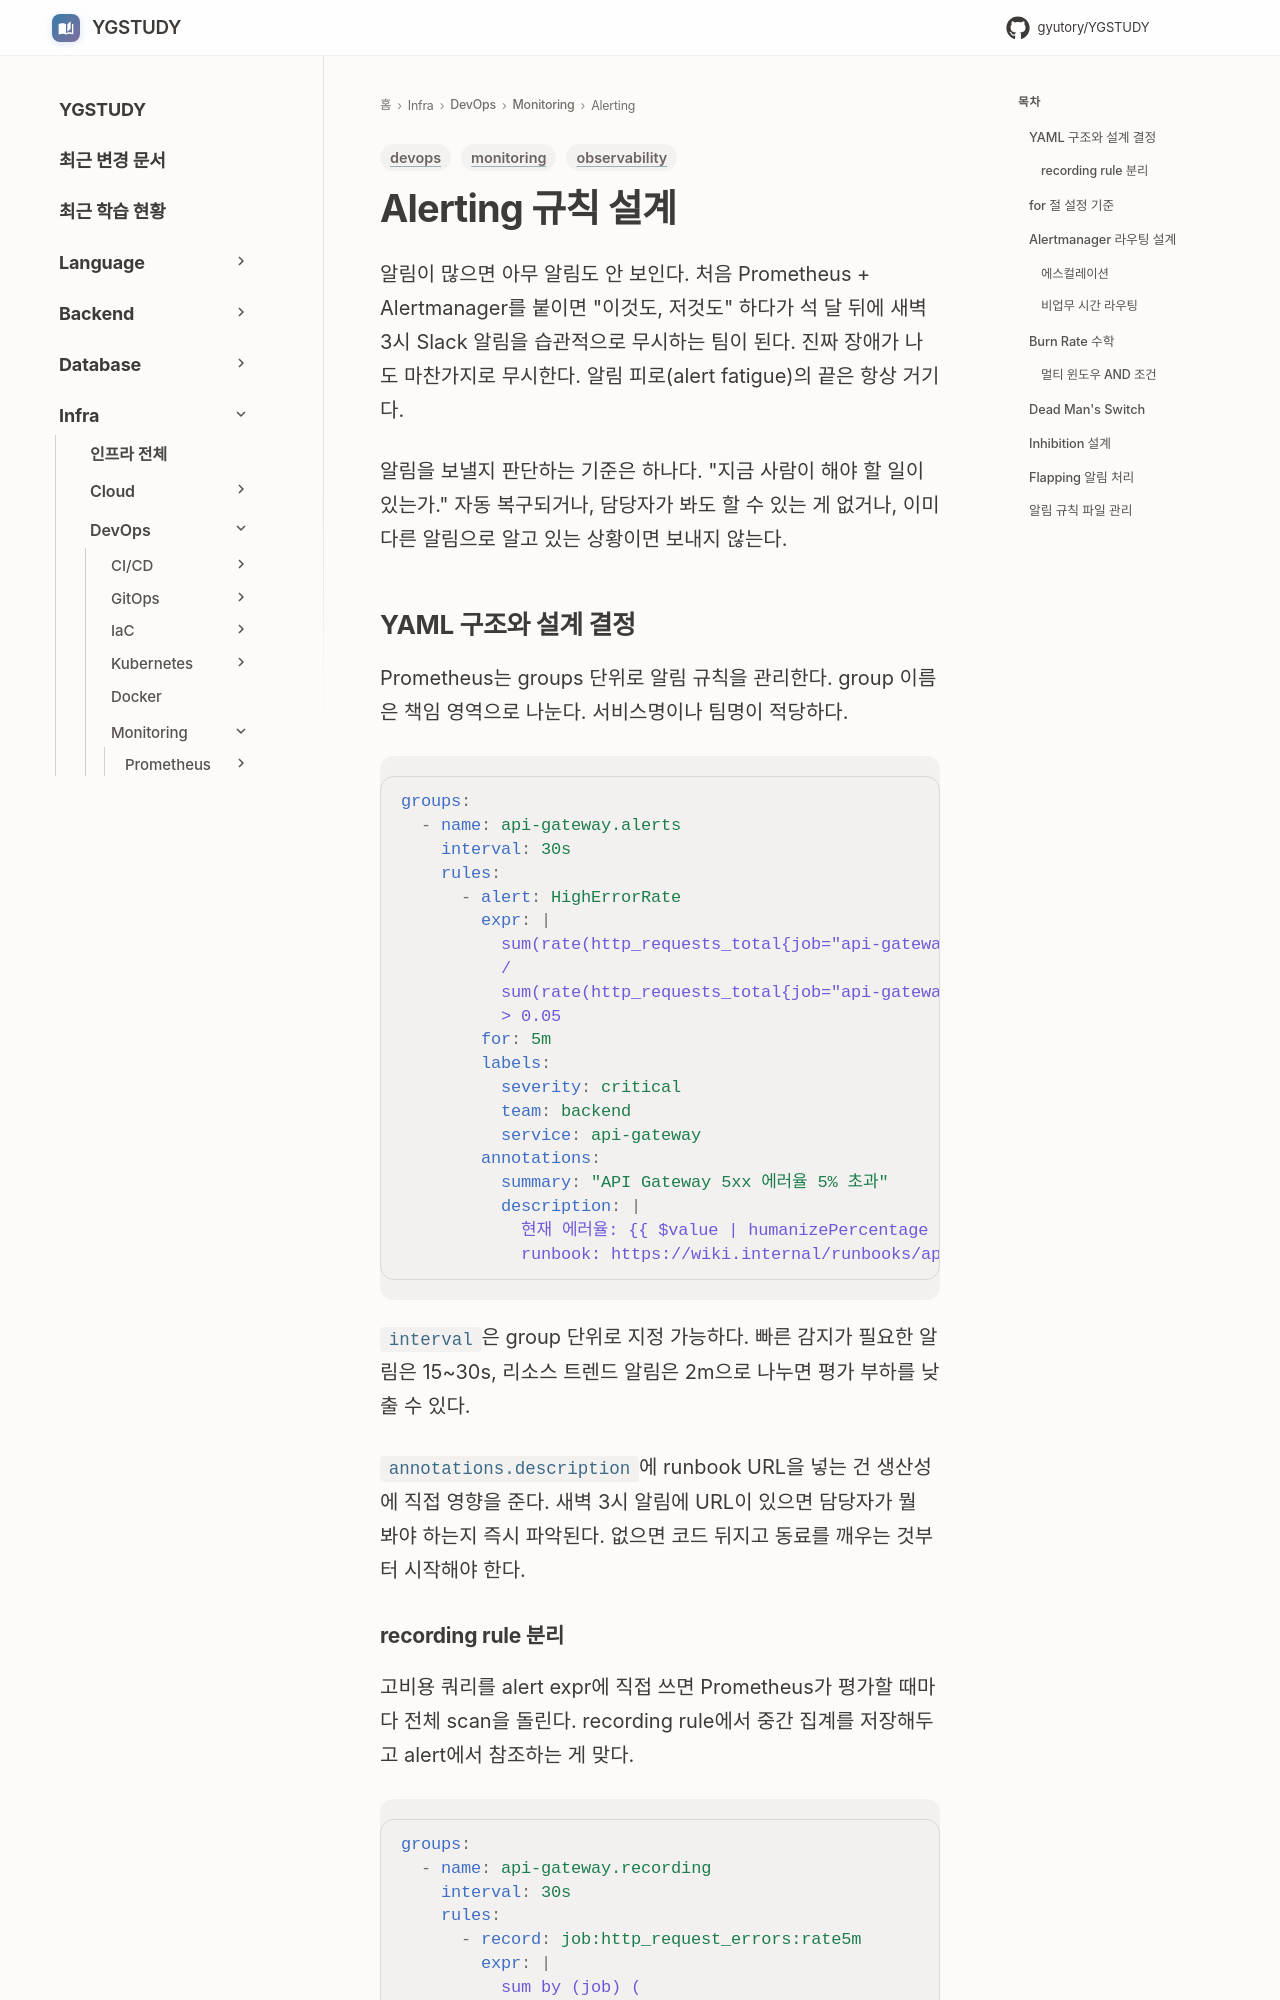

repository: GYUTORY/YGSTUDY · page: DevOps/Monitoring/Alerting_규칙_설계/index.html · generator: mkdocs

---
title: Alerting 규칙 설계
tags: [monitoring, observability, devops]
updated: 2026-08-16
---

# Alerting 규칙 설계

알림이 많으면 아무 알림도 안 보인다. 처음 Prometheus + Alertmanager를 붙이면 "이것도, 저것도" 하다가 석 달 뒤에 새벽 3시 Slack 알림을 습관적으로 무시하는 팀이 된다. 진짜 장애가 나도 마찬가지로 무시한다. 알림 피로(alert fatigue)의 끝은 항상 거기다.

알림을 보낼지 판단하는 기준은 하나다. "지금 사람이 해야 할 일이 있는가." 자동 복구되거나, 담당자가 봐도 할 수 있는 게 없거나, 이미 다른 알림으로 알고 있는 상황이면 보내지 않는다.

## YAML 구조와 설계 결정

Prometheus는 groups 단위로 알림 규칙을 관리한다. group 이름은 책임 영역으로 나눈다. 서비스명이나 팀명이 적당하다.

```yaml
groups:
  - name: api-gateway.alerts
    interval: 30s
    rules:
      - alert: HighErrorRate
        expr: |
          sum(rate(http_requests_total{job="api-gateway", status=~"5.."}[5m]))
          /
          sum(rate(http_requests_total{job="api-gateway"}[5m]))
          > 0.05
        for: 5m
        labels:
          severity: critical
          team: backend
          service: api-gateway
        annotations:
          summary: "API Gateway 5xx 에러율 5% 초과"
          description: |
            현재 에러율: {{ $value | humanizePercentage }}
            runbook: https://wiki.internal/runbooks/api-gateway-errors
```

`interval`은 group 단위로 지정 가능하다. 빠른 감지가 필요한 알림은 15~30s, 리소스 트렌드 알림은 2m으로 나누면 평가 부하를 낮출 수 있다.

`annotations.description`에 runbook URL을 넣는 건 생산성에 직접 영향을 준다. 새벽 3시 알림에 URL이 있으면 담당자가 뭘 봐야 하는지 즉시 파악된다. 없으면 코드 뒤지고 동료를 깨우는 것부터 시작해야 한다.
